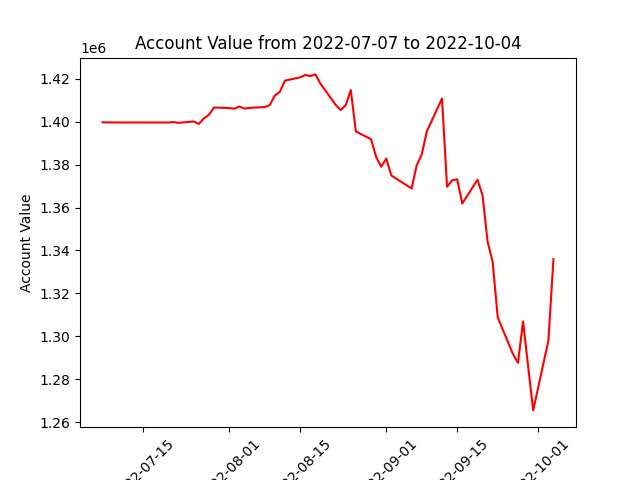

The data file committed next to this chart (first rows):
datadate, account_value
20220707, 1399745
20220708, 1399712
20220711, 1399678
20220712, 1399678
20220713, 1399678
20220714, 1399678
20220715, 1399678
20220718, 1399678
20220719, 1399678
20220720, 1399678
20220721, 1399869
20220722, 1399515
20220725, 1400154
20220726, 1398988
20220727, 1401625
20220728, 1403288
20220729, 1406659
20220801, 1406407
20220802, 1406113
20220803, 1407114
20220804, 1406151
20220805, 1406480
20220808, 1406884
20220809, 1407772
20220810, 1412236
20220811, 1413995
20220812, 1419210
20220815, 1420725
20220816, 1421843
20220817, 1421305
20220818, 1422102
20220819, 1417834
20220822, 1407931
20220823, 1405463
20220824, 1407755
20220825, 1414781
20220826, 1395473
20220829, 1391884
20220830, 1383618
20220831, 1379044
20220901, 1382868
20220902, 1374966
20220906, 1368918
20220907, 1379663
20220908, 1384750
20220909, 1395496
20220912, 1410886
20220913, 1369695
20220914, 1372699
20220915, 1373205
20220916, 1361880
20220919, 1372991
20220920, 1365758
20220921, 1344115
20220922, 1334633
20220923, 1308803
20220926, 1291743
20220927, 1287619
20220928, 1306886
20220929, 1285923
... 3 more rows
